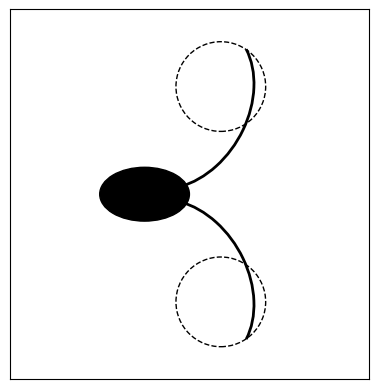

The matplotlib source for this figure:
#!/usr/bin/env python3

import numpy as np
import matplotlib.pyplot as plt
import matplotlib.patches as patches

def drawChlamy(ax):
    ax.tick_params(labelbottom=False,
            labelleft=False,
            labelright=False,
            labeltop=False)
    ax.tick_params(bottom=False,
            left=False,
            right=False,
            top=False)
    ax.set_xlim(-1.5, 2.5)
    ax.set_ylim(-2.06, 2.06)
    ax.set_aspect('equal')
    e = patches.Ellipse(xy=(0, 0), width=1.0, height=0.6, fc='k', ec='k', zorder=1)
    ax.add_patch(e)
    arm0 = patches.Arc(xy=(0.4, 1.0), width=2.0, height=1.5, angle=-120, theta1=30, theta2=160, linewidth=2, color="k", zorder=0)
    arm1 = patches.Arc(xy=(0.4, -1.0), width=2.0, height=1.5, angle=-60, theta1=20, theta2=150, linewidth=2, color="k", zorder=0)
    ax.add_patch(arm0)
    ax.add_patch(arm1)

    c0 = patches.Circle(xy=(0.85, -1.2), radius=0.5, fc='w', ec='k', ls='--', fill=False, zorder=2)
    c1 = patches.Circle(xy=(0.85, 1.2), radius=0.5, fc='w', ec='k', ls='--', fill=False, zorder=2)
    ax.add_patch(c0)
    ax.add_patch(c1)


def main():
    fig, ax = plt.subplots(1, 1)
    drawChlamy(ax)
    plt.show()


if __name__ == '__main__':
    main()
